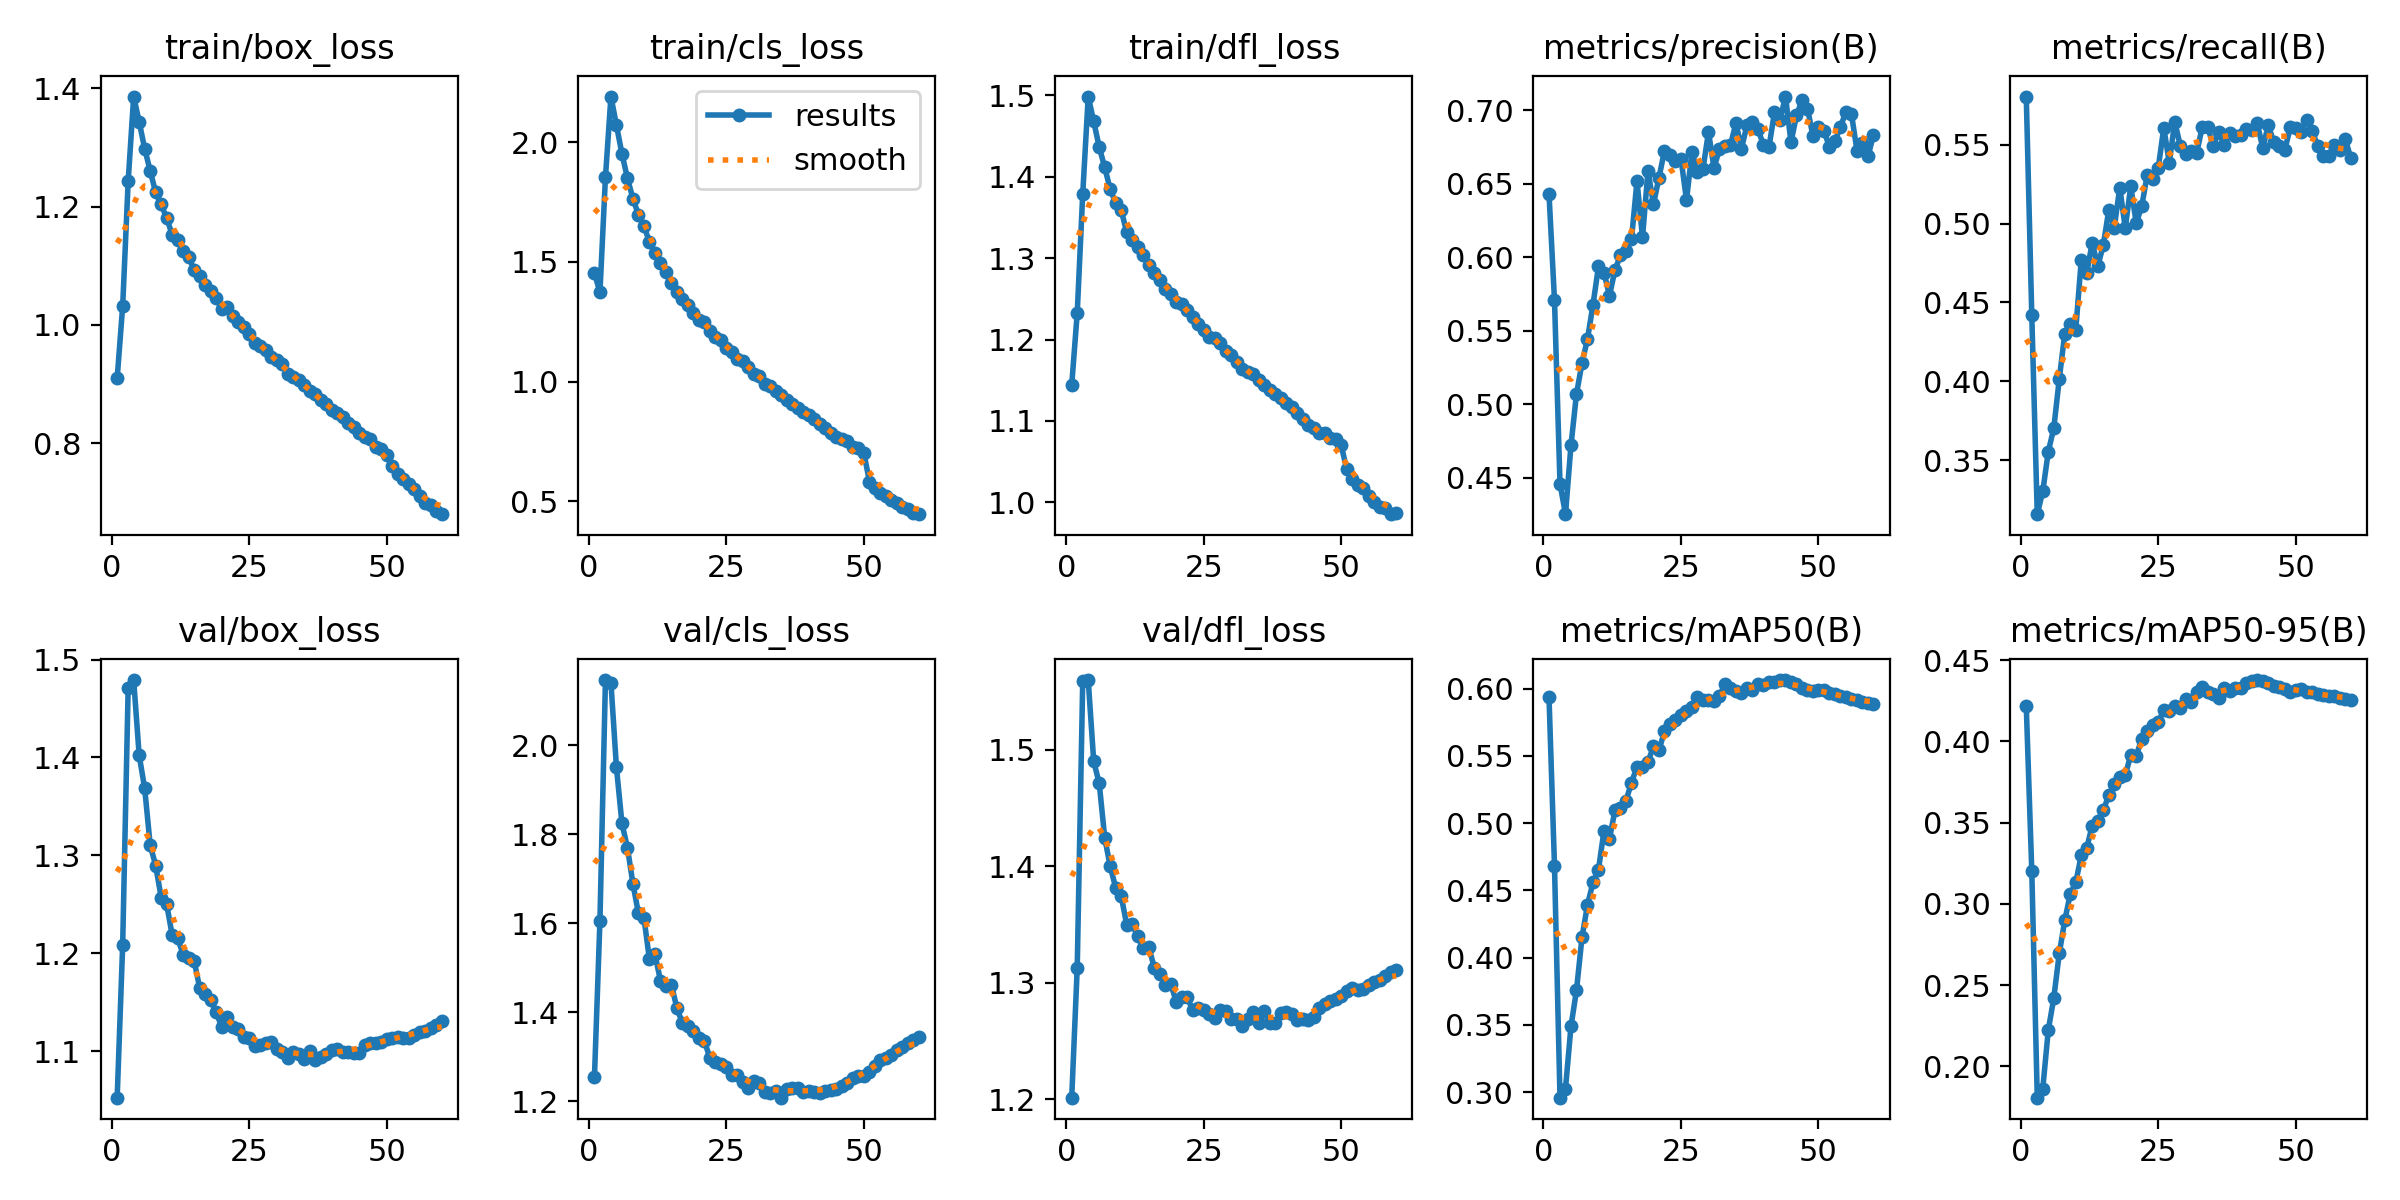

The file beside this chart, header and first rows:
epoch, time, train/box_loss, train/cls_loss, train/dfl_loss, metrics/precision(B), metrics/recall(B), metrics/mAP50(B), metrics/mAP50-95(B), val/box_loss, val/cls_loss, val/dfl_loss, lr/pg0, lr/pg1, lr/pg2
1, 151.5, 0.9102, 1.454, 1.144, 0.6432, 0.5806, 0.594, 0.4216, 1.052, 1.254, 1.202, 0.00333, 0.00333, 0.00333
2, 300, 1.032, 1.373, 1.232, 0.5708, 0.4422, 0.4681, 0.3205, 1.208, 1.606, 1.313, 0.006553, 0.006553, 0.006553
3, 447.5, 1.243, 1.854, 1.379, 0.4458, 0.3157, 0.2959, 0.1808, 1.471, 2.146, 1.559, 0.009667, 0.009667, 0.009667
4, 594.2, 1.386, 2.191, 1.499, 0.4252, 0.3302, 0.3026, 0.1864, 1.479, 2.14, 1.56, 0.009505, 0.009505, 0.009505
5, 740.9, 1.343, 2.072, 1.468, 0.4722, 0.3553, 0.349, 0.2223, 1.402, 1.95, 1.49, 0.00934, 0.00934, 0.00934
6, 887.6, 1.298, 1.952, 1.436, 0.507, 0.3701, 0.3758, 0.242, 1.369, 1.824, 1.471, 0.009175, 0.009175, 0.009175
7, 1034, 1.26, 1.85, 1.412, 0.5278, 0.4014, 0.4151, 0.2695, 1.311, 1.77, 1.424, 0.00901, 0.00901, 0.00901
8, 1181, 1.224, 1.764, 1.384, 0.5443, 0.4302, 0.4393, 0.2899, 1.29, 1.688, 1.4, 0.008845, 0.008845, 0.008845
9, 1329, 1.204, 1.697, 1.368, 0.5676, 0.4362, 0.4559, 0.306, 1.257, 1.622, 1.381, 0.00868, 0.00868, 0.00868
10, 1475, 1.18, 1.651, 1.359, 0.5937, 0.4328, 0.4655, 0.3132, 1.25, 1.612, 1.374, 0.008515, 0.008515, 0.008515
11, 1623, 1.153, 1.583, 1.332, 0.5893, 0.477, 0.4945, 0.3298, 1.218, 1.518, 1.35, 0.00835, 0.00835, 0.00835
12, 1770, 1.144, 1.539, 1.323, 0.5739, 0.4689, 0.4885, 0.3346, 1.215, 1.53, 1.351, 0.008185, 0.008185, 0.008185
13, 1917, 1.124, 1.494, 1.314, 0.5913, 0.488, 0.5097, 0.3482, 1.199, 1.471, 1.34, 0.00802, 0.00802, 0.00802
14, 2064, 1.115, 1.456, 1.304, 0.6012, 0.473, 0.5111, 0.351, 1.195, 1.458, 1.33, 0.007855, 0.007855, 0.007855
15, 2211, 1.093, 1.41, 1.292, 0.604, 0.4863, 0.5168, 0.3575, 1.192, 1.462, 1.331, 0.00769, 0.00769, 0.00769
16, 2358, 1.082, 1.374, 1.282, 0.6121, 0.5086, 0.5301, 0.3669, 1.165, 1.408, 1.313, 0.007525, 0.007525, 0.007525
17, 2505, 1.067, 1.347, 1.273, 0.6519, 0.4975, 0.542, 0.3736, 1.159, 1.376, 1.308, 0.00736, 0.00736, 0.00736
18, 2653, 1.057, 1.32, 1.262, 0.6134, 0.5229, 0.5421, 0.3779, 1.152, 1.37, 1.298, 0.007195, 0.007195, 0.007195
19, 2800, 1.045, 1.285, 1.257, 0.6586, 0.4972, 0.5456, 0.3791, 1.14, 1.358, 1.299, 0.00703, 0.00703, 0.00703
20, 2947, 1.027, 1.256, 1.246, 0.6361, 0.5238, 0.5571, 0.3917, 1.125, 1.341, 1.284, 0.006865, 0.006865, 0.006865
21, 3094, 1.031, 1.251, 1.243, 0.6541, 0.5002, 0.5544, 0.3912, 1.135, 1.335, 1.288, 0.0067, 0.0067, 0.0067
22, 3241, 1.015, 1.213, 1.237, 0.6724, 0.5112, 0.5683, 0.4016, 1.124, 1.297, 1.288, 0.006535, 0.006535, 0.006535
23, 3389, 1.005, 1.187, 1.228, 0.6691, 0.531, 0.5735, 0.4064, 1.123, 1.288, 1.276, 0.00637, 0.00637, 0.00637
24, 3536, 0.9972, 1.173, 1.22, 0.6651, 0.5284, 0.5766, 0.4103, 1.115, 1.283, 1.278, 0.006205, 0.006205, 0.006205
25, 3683, 0.9849, 1.14, 1.212, 0.667, 0.5354, 0.5801, 0.4117, 1.113, 1.277, 1.277, 0.00604, 0.00604, 0.00604
26, 3831, 0.97, 1.123, 1.203, 0.6388, 0.5609, 0.5833, 0.4192, 1.105, 1.26, 1.273, 0.005875, 0.005875, 0.005875
27, 3978, 0.9651, 1.097, 1.201, 0.6717, 0.5386, 0.5867, 0.4189, 1.106, 1.259, 1.27, 0.00571, 0.00571, 0.00571
28, 4125, 0.9577, 1.085, 1.195, 0.6577, 0.5645, 0.5941, 0.4215, 1.109, 1.244, 1.277, 0.005545, 0.005545, 0.005545
29, 4272, 0.9468, 1.061, 1.186, 0.6601, 0.5496, 0.5914, 0.4203, 1.109, 1.23, 1.276, 0.00538, 0.00538, 0.00538
30, 4419, 0.9402, 1.034, 1.181, 0.6852, 0.5439, 0.5916, 0.4262, 1.102, 1.245, 1.269, 0.005215, 0.005215, 0.005215
31, 4567, 0.934, 1.024, 1.173, 0.6606, 0.5459, 0.5909, 0.4242, 1.099, 1.241, 1.269, 0.00505, 0.00505, 0.00505
32, 4714, 0.9174, 0.9914, 1.164, 0.6737, 0.5451, 0.5946, 0.4303, 1.093, 1.22, 1.263, 0.004885, 0.004885, 0.004885
33, 4862, 0.9127, 0.982, 1.16, 0.6756, 0.5614, 0.6034, 0.4333, 1.099, 1.218, 1.269, 0.00472, 0.00472, 0.00472
34, 5009, 0.9073, 0.9624, 1.157, 0.6763, 0.5615, 0.6004, 0.4305, 1.097, 1.222, 1.275, 0.004555, 0.004555, 0.004555
35, 5156, 0.8994, 0.9434, 1.15, 0.6912, 0.5491, 0.5986, 0.429, 1.092, 1.208, 1.265, 0.00439, 0.00439, 0.00439
36, 5304, 0.8883, 0.9243, 1.144, 0.6737, 0.5583, 0.5965, 0.4268, 1.1, 1.227, 1.276, 0.004225, 0.004225, 0.004225
37, 5451, 0.8837, 0.9057, 1.138, 0.69, 0.5498, 0.6004, 0.4325, 1.091, 1.23, 1.266, 0.00406, 0.00406, 0.00406
38, 5599, 0.8739, 0.8917, 1.133, 0.6917, 0.5572, 0.599, 0.4311, 1.094, 1.229, 1.266, 0.003895, 0.003895, 0.003895
39, 5746, 0.8659, 0.8719, 1.128, 0.6868, 0.5555, 0.6034, 0.4326, 1.097, 1.221, 1.274, 0.00373, 0.00373, 0.00373
40, 5893, 0.8573, 0.8624, 1.122, 0.6763, 0.5565, 0.6027, 0.4331, 1.101, 1.223, 1.275, 0.003565, 0.003565, 0.003565
41, 6040, 0.8506, 0.8447, 1.117, 0.6749, 0.5603, 0.6051, 0.4356, 1.102, 1.22, 1.274, 0.0034, 0.0034, 0.0034
42, 6188, 0.8451, 0.8228, 1.109, 0.6987, 0.5597, 0.6051, 0.4373, 1.099, 1.219, 1.268, 0.003235, 0.003235, 0.003235
43, 6335, 0.8352, 0.8083, 1.103, 0.6931, 0.5638, 0.6064, 0.4377, 1.099, 1.222, 1.269, 0.00307, 0.00307, 0.00307
44, 6482, 0.8278, 0.7866, 1.095, 0.7092, 0.548, 0.6064, 0.4372, 1.098, 1.225, 1.268, 0.002905, 0.002905, 0.002905
45, 6630, 0.8171, 0.7706, 1.092, 0.6782, 0.5625, 0.6051, 0.4358, 1.098, 1.228, 1.271, 0.00274, 0.00274, 0.00274
46, 6777, 0.8102, 0.7589, 1.085, 0.6964, 0.5516, 0.6036, 0.4343, 1.106, 1.234, 1.279, 0.002575, 0.002575, 0.002575
47, 6924, 0.8081, 0.7515, 1.085, 0.7066, 0.549, 0.6006, 0.4336, 1.109, 1.24, 1.282, 0.00241, 0.00241, 0.00241
48, 7071, 0.7941, 0.7256, 1.079, 0.701, 0.5467, 0.599, 0.4322, 1.109, 1.252, 1.285, 0.002245, 0.002245, 0.002245
49, 7218, 0.79, 0.7213, 1.077, 0.6823, 0.561, 0.5983, 0.4306, 1.109, 1.256, 1.286, 0.00208, 0.00208, 0.00208
50, 7366, 0.7797, 0.7005, 1.07, 0.6884, 0.5609, 0.5987, 0.4315, 1.112, 1.258, 1.289, 0.001915, 0.001915, 0.001915
51, 7513, 0.762, 0.5824, 1.041, 0.6861, 0.5582, 0.5992, 0.4319, 1.114, 1.267, 1.293, 0.00175, 0.00175, 0.00175
52, 7660, 0.7485, 0.5549, 1.028, 0.6746, 0.5656, 0.5965, 0.4301, 1.115, 1.279, 1.295, 0.001585, 0.001585, 0.001585
53, 7807, 0.74, 0.5363, 1.021, 0.6791, 0.5589, 0.596, 0.4302, 1.114, 1.291, 1.294, 0.00142, 0.00142, 0.00142
54, 7954, 0.7313, 0.5238, 1.017, 0.6888, 0.549, 0.5946, 0.4292, 1.114, 1.297, 1.295, 0.001255, 0.001255, 0.001255
55, 8101, 0.7226, 0.5072, 1.008, 0.6987, 0.5431, 0.5941, 0.4285, 1.116, 1.303, 1.298, 0.00109, 0.00109, 0.00109
56, 8248, 0.712, 0.4917, 1.001, 0.6972, 0.5427, 0.5927, 0.4281, 1.12, 1.315, 1.3, 0.000925, 0.000925, 0.000925
57, 8395, 0.6993, 0.4758, 0.994, 0.6723, 0.5502, 0.5916, 0.4279, 1.121, 1.322, 1.302, 0.00076, 0.00076, 0.00076
58, 8542, 0.6963, 0.4679, 0.9927, 0.6777, 0.5465, 0.5903, 0.4266, 1.124, 1.331, 1.306, 0.000595, 0.000595, 0.000595
59, 8689, 0.6854, 0.4506, 0.9854, 0.6685, 0.5536, 0.5893, 0.4263, 1.127, 1.338, 1.309, 0.00043, 0.00043, 0.00043
60, 8836, 0.6806, 0.4462, 0.987, 0.6832, 0.5417, 0.5886, 0.4256, 1.13, 1.344, 1.311, 0.000265, 0.000265, 0.000265
